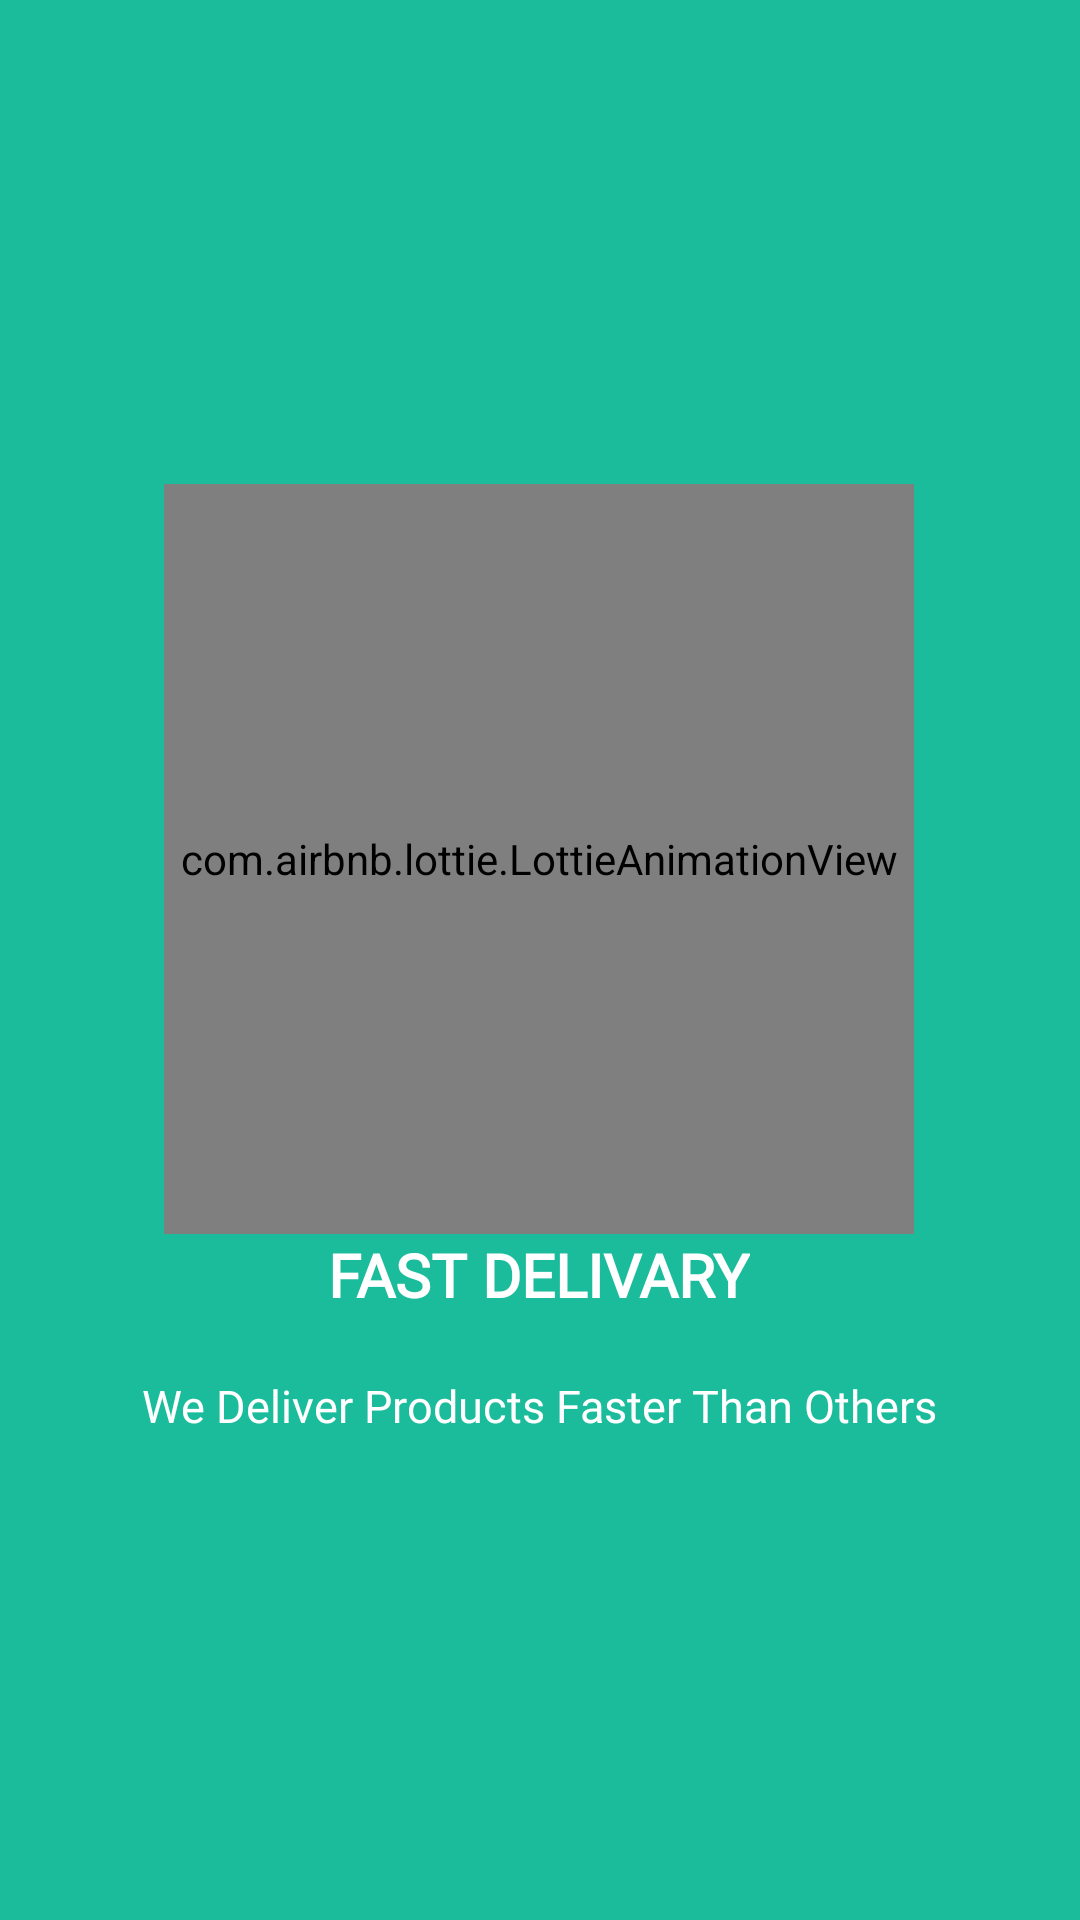

Layout XML and referenced resources for this Android screen:
<!-- AndroidManifest.xml: application theme AppTheme -->
<!-- res/layout/welcome_slide4.xml -->
<?xml version="1.0" encoding="utf-8"?>
<RelativeLayout xmlns:android="http://schemas.android.com/apk/res/android"
    android:layout_width="match_parent"
    android:layout_height="match_parent"
    xmlns:app="http://schemas.android.com/apk/res-auto"
    android:background="@color/bg_screen4">

    <LinearLayout
        android:layout_width="wrap_content"
        android:layout_height="wrap_content"
        android:layout_centerInParent="true"
        android:gravity="center_horizontal"
        android:orientation="vertical">

        <com.airbnb.lottie.LottieAnimationView
            android:layout_width="250dp"
            app:lottie_fileName="fastdelivary.json"
            android:layout_height="250dp"
            android:foregroundGravity="center"
            app:lottie_autoPlay="true"
            app:lottie_loop="true"/>

        <TextView
            android:layout_width="wrap_content"
            android:layout_height="wrap_content"
            android:fontFamily="@font/aclonica"
            android:text="FAST DELIVARY"
            android:textColor="@android:color/white"
            android:textSize="20sp"
            android:textStyle="bold" />

        <TextView
            android:layout_width="wrap_content"
            android:layout_height="wrap_content"
            android:fontFamily="@font/aref_ruqaa"
            android:layout_marginTop="20dp"
            android:paddingLeft="5dp"
            android:paddingRight="5dp"
            android:text="We Deliver Products Faster Than Others"
            android:textAlignment="center"
            android:textColor="@android:color/white"
            android:textSize="15sp" />

    </LinearLayout>
</RelativeLayout>
<!-- resources referenced by this layout -->
<resources>
  <color name="bg_screen4">#1abc9c</color>
  <style name="AppTheme" parent="Theme.AppCompat.Light.NoActionBar">
          <item name="colorPrimary">@color/colorPrimary</item>
          <item name="colorPrimaryDark">@color/colorPrimaryDark</item>
          <item name="colorAccent">@color/colorAccent</item>
      </style>
  <color name="colorPrimary">#4A90E2</color>
  <color name="colorPrimaryDark">#408AE1</color>
  <color name="colorAccent">#03DAC5</color>
</resources>
